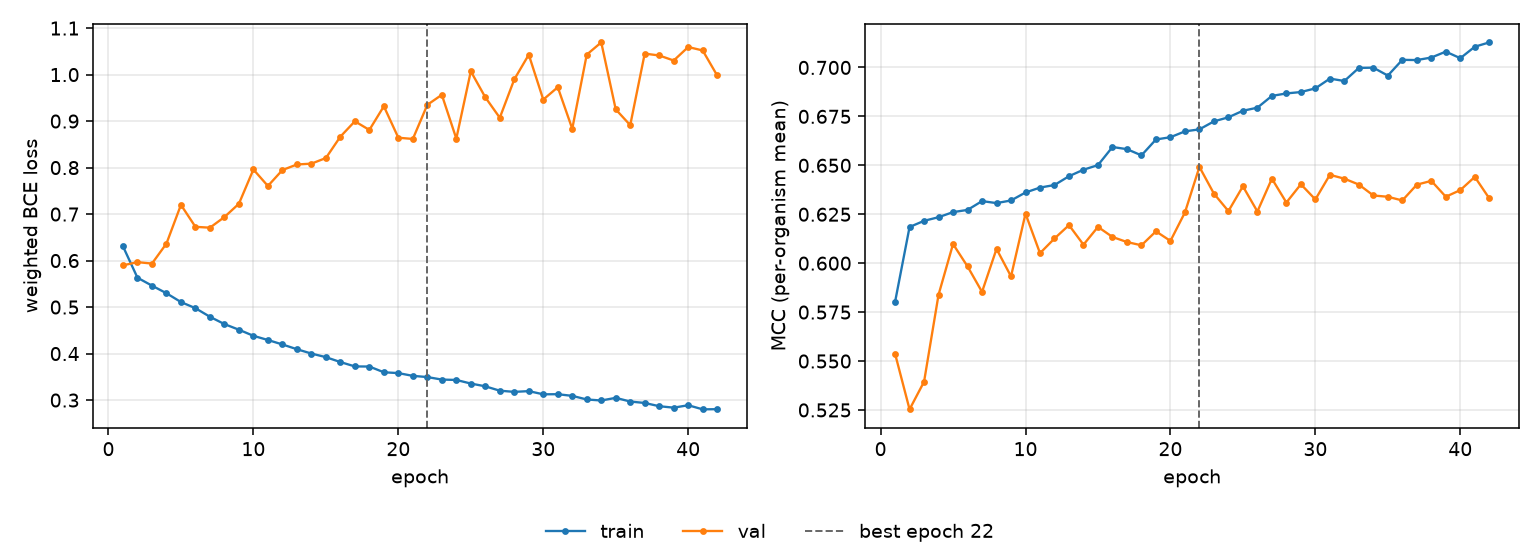

The file beside this chart, header and first rows:
epoch, tr_loss, vl_loss, tr_mcc, vl_mcc, is_best
1, 0.6307, 0.5898, 0.5802, 0.5537, False
2, 0.5632, 0.5967, 0.6185, 0.5253, False
3, 0.5461, 0.5936, 0.6216, 0.5394, False
4, 0.5298, 0.6366, 0.6235, 0.5839, False
5, 0.5108, 0.7199, 0.6261, 0.6098, False
6, 0.4976, 0.6726, 0.6272, 0.5983, False
7, 0.4791, 0.6708, 0.6317, 0.5853, False
8, 0.4634, 0.6936, 0.6307, 0.6073, False
9, 0.4513, 0.7223, 0.632, 0.5933, False
10, 0.4382, 0.7959, 0.6361, 0.6253, False
11, 0.4292, 0.7605, 0.6386, 0.6051, False
12, 0.4196, 0.7947, 0.6399, 0.6126, False
13, 0.4094, 0.8067, 0.6444, 0.6194, False
14, 0.4, 0.8085, 0.6478, 0.6095, False
15, 0.3923, 0.8206, 0.6501, 0.6185, False
16, 0.3818, 0.8665, 0.6594, 0.6134, False
17, 0.3724, 0.8996, 0.6583, 0.6108, False
18, 0.3721, 0.881, 0.6551, 0.6091, False
19, 0.3598, 0.9319, 0.6632, 0.6163, False
20, 0.358, 0.8643, 0.6644, 0.6114, False
21, 0.3521, 0.8616, 0.6673, 0.6259, False
22, 0.3495, 0.935, 0.6684, 0.6492, True
23, 0.3441, 0.9566, 0.6725, 0.6355, False
24, 0.3433, 0.8623, 0.6745, 0.6266, False
25, 0.3355, 1.007, 0.6779, 0.6393, False
26, 0.3296, 0.9512, 0.6794, 0.6264, False
27, 0.3202, 0.9072, 0.6855, 0.6432, False
28, 0.3176, 0.9897, 0.6867, 0.631, False
29, 0.3192, 1.043, 0.6874, 0.6403, False
30, 0.3124, 0.9462, 0.6893, 0.6326, False
31, 0.3126, 0.9729, 0.6943, 0.6451, False
32, 0.3091, 0.8835, 0.6931, 0.6432, False
33, 0.3013, 1.043, 0.6998, 0.6402, False
34, 0.2991, 1.069, 0.6999, 0.6346, False
35, 0.3048, 0.9252, 0.6958, 0.6339, False
36, 0.2968, 0.8913, 0.7039, 0.632, False
37, 0.2938, 1.045, 0.7038, 0.6401, False
38, 0.2868, 1.041, 0.7051, 0.6421, False
39, 0.2837, 1.03, 0.7081, 0.634, False
40, 0.2889, 1.059, 0.7047, 0.6373, False
41, 0.2801, 1.052, 0.7106, 0.6441, False
42, 0.2804, 0.9981, 0.7128, 0.6331, False
